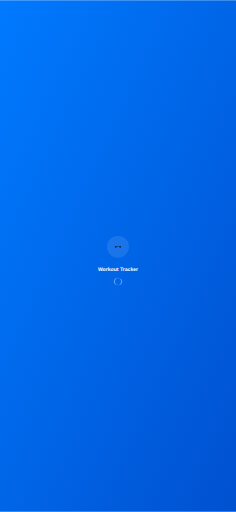
t = 0.00 s
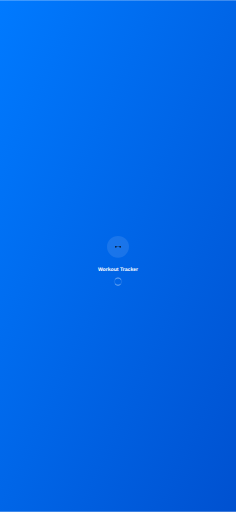
t = 0.25 s
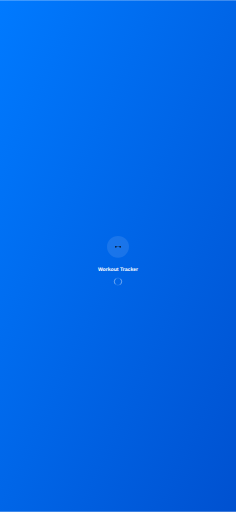
t = 0.50 s
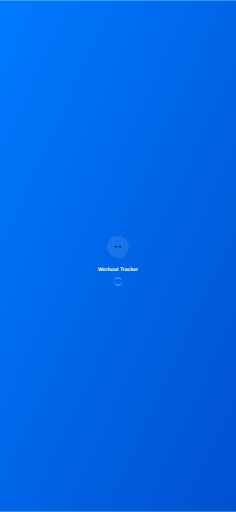
t = 0.75 s

The animated SVG that drew these frames (rendered in a browser with its animation timeline set to each time). Animation: 1 SMIL element (animateTransform=1); one cycle of 1.00 s, repeats indefinitely.


      <svg width="1290" height="2796" viewBox="0 0 1290 2796" xmlns="http://www.w3.org/2000/svg">
        <defs>
          <linearGradient id="gradient" x1="0%" y1="0%" x2="100%" y2="100%">
            <stop offset="0%" style="stop-color:#007AFF;stop-opacity:1" />
            <stop offset="100%" style="stop-color:#0051D0;stop-opacity:1" />
          </linearGradient>
        </defs>
        
        <!-- Background -->
        <rect width="1290" height="2796" fill="url(#gradient)"/>
        
        <!-- App Icon -->
        <g transform="translate(645,1348)">
          <circle cx="0" cy="0" r="60" fill="rgba(255,255,255,0.1)"/>
          
        <!-- Dumbbell -->
        <rect x="-14.0625" y="-4.6875" width="4.6875" height="9.375" rx="0.9375"/>
        <rect x="-8.203125" y="-0.9375" width="16.40625" height="1.875" rx="0.9375"/>
        <rect x="9.375" y="-4.6875" width="4.6875" height="9.375" rx="0.9375"/>
      
        </g>
        
        <!-- App Name -->
        <text x="645" y="1478" fill="white" font-family="SF Pro Display, -apple-system, sans-serif" font-size="28" font-weight="600" text-anchor="middle">
          Workout Tracker
        </text>
        
        <!-- Loading Indicator -->
        <g transform="translate(645,1538)">
          <circle cx="0" cy="0" r="20" fill="none" stroke="rgba(255,255,255,0.3)" stroke-width="2"/>
          <circle cx="0" cy="0" r="20" fill="none" stroke="white" stroke-width="2" stroke-linecap="round" 
                  stroke-dasharray="31.416" stroke-dashoffset="15.708">
            <animateTransform attributeName="transform" type="rotate" dur="1s" repeatCount="indefinite" values="0;360"/>
          </circle>
        </g>
      </svg>
    